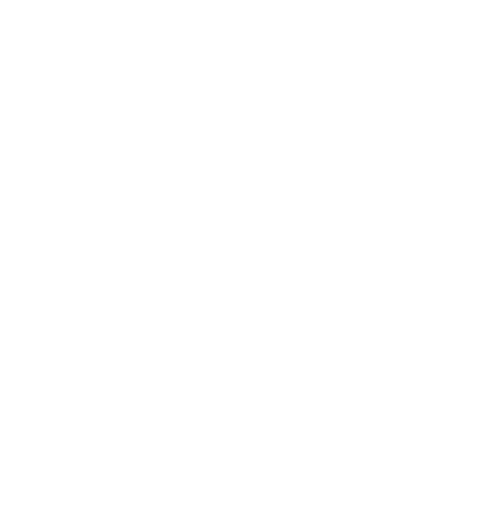
t = 0.00 s
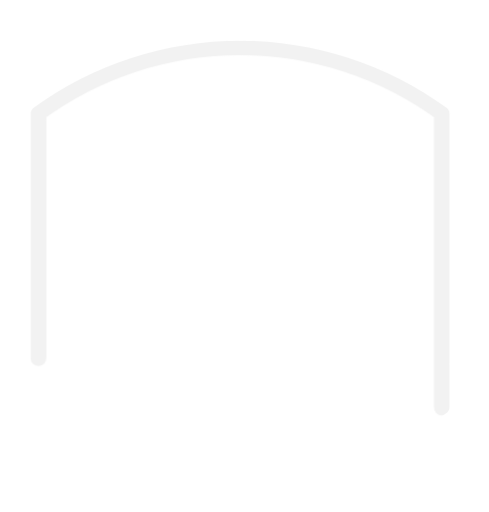
t = 0.45 s
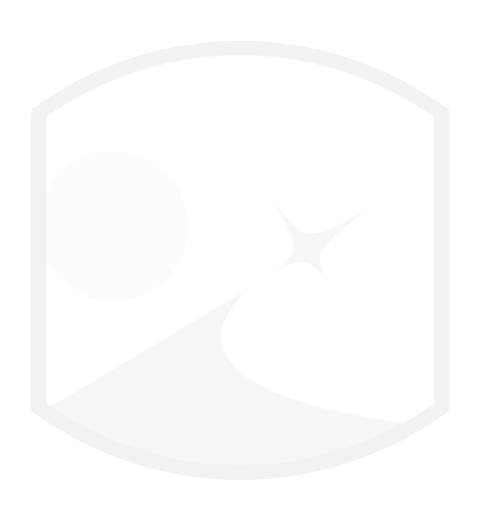
t = 0.84 s
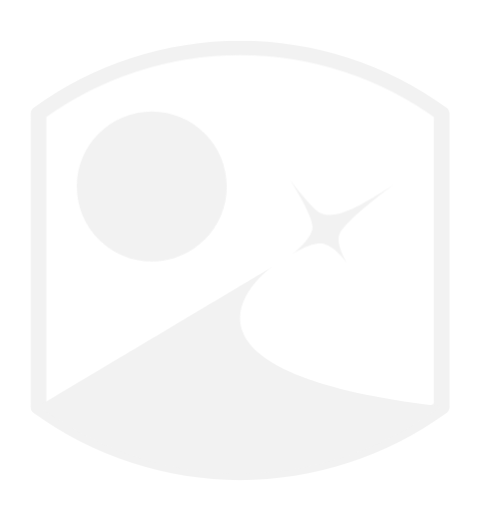
t = 1.23 s
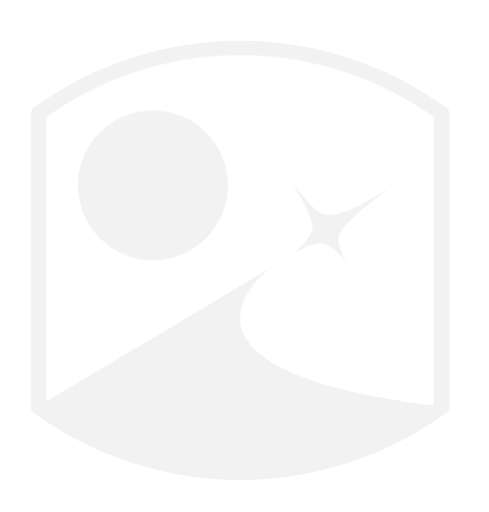
t = 1.70 s
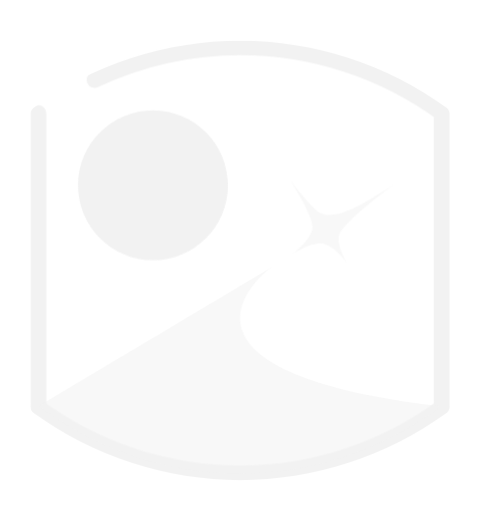
t = 2.08 s

The animated SVG that drew these frames (rendered in a browser with its animation timeline set to each time). Animation: 14 CSS @keyframes rules; one cycle of 2.50 s, repeats indefinitely.

<svg id="ebGW8swk2aF1" xmlns="http://www.w3.org/2000/svg" xmlns:xlink="http://www.w3.org/1999/xlink" viewBox="0 0 158.2 165.8" shape-rendering="geometricPrecision" text-rendering="geometricPrecision">
<style><![CDATA[
#ebGW8swk2aF5_tr {animation: ebGW8swk2aF5_tr__tr 2500ms linear infinite normal forwards}@keyframes ebGW8swk2aF5_tr__tr { 0% {transform: translate(79.099998px,82.900002px) rotate(180deg);animation-timing-function: cubic-bezier(0.42,0,0.58,1)} 30% {transform: translate(79.099998px,82.900002px) rotate(180deg);animation-timing-function: cubic-bezier(0.42,0,0.58,1)} 30.2% {transform: translate(79.099998px,82.900002px) rotate(0deg)} 100% {transform: translate(79.099998px,82.900002px) rotate(0deg)}} #ebGW8swk2aF5 {animation-name: ebGW8swk2aF5_c_o, ebGW8swk2aF5_s_do, ebGW8swk2aF5_s_da;animation-duration: 2500ms;animation-fill-mode: forwards;animation-timing-function: linear;animation-direction: normal;animation-iteration-count: infinite;}@keyframes ebGW8swk2aF5_c_o { 0% {opacity: 0} 30.6% {opacity: 0} 30.8% {opacity: 1} 100% {opacity: 1}}@keyframes ebGW8swk2aF5_s_do { 0% {stroke-dashoffset: 546.145283;animation-timing-function: cubic-bezier(0.42,0,0.58,1)} 30% {stroke-dashoffset: 0;animation-timing-function: cubic-bezier(0.42,0,0.58,1)} 80% {stroke-dashoffset: 0;animation-timing-function: cubic-bezier(0.42,0,0.58,1)} 100% {stroke-dashoffset: 546.145283}}@keyframes ebGW8swk2aF5_s_da { 0% {stroke-dasharray: 546.145283;animation-timing-function: cubic-bezier(0.42,0,0.58,1)} 30% {stroke-dasharray: 546.145283;animation-timing-function: cubic-bezier(0.42,0,0.58,1)} 80% {stroke-dasharray: 546.145283;animation-timing-function: cubic-bezier(0.42,0,0.58,1)} 100% {stroke-dasharray: 546.145283}} #ebGW8swk2aF6_tr {animation: ebGW8swk2aF6_tr__tr 2500ms linear infinite normal forwards}@keyframes ebGW8swk2aF6_tr__tr { 0% {transform: translate(79.099998px,82.900002px) rotate(180deg);animation-timing-function: cubic-bezier(0.42,0,0.58,1)} 30% {transform: translate(79.099998px,82.900002px) rotate(180deg)} 100% {transform: translate(79.099998px,82.900002px) rotate(180deg)}} #ebGW8swk2aF6 {animation-name: ebGW8swk2aF6_c_o, ebGW8swk2aF6_s_do, ebGW8swk2aF6_s_da;animation-duration: 2500ms;animation-fill-mode: forwards;animation-timing-function: linear;animation-direction: normal;animation-iteration-count: infinite;}@keyframes ebGW8swk2aF6_c_o { 0% {opacity: 1} 31% {opacity: 1} 31.2% {opacity: 0} 100% {opacity: 0}}@keyframes ebGW8swk2aF6_s_do { 0% {stroke-dashoffset: 546.145283;animation-timing-function: cubic-bezier(0.42,0,0.58,1)} 30% {stroke-dashoffset: 0;animation-timing-function: cubic-bezier(0.42,0,0.58,1)} 80% {stroke-dashoffset: 0;animation-timing-function: cubic-bezier(0.42,0,0.58,1)} 100% {stroke-dashoffset: 546.145283}}@keyframes ebGW8swk2aF6_s_da { 0% {stroke-dasharray: 546.145283;animation-timing-function: cubic-bezier(0.42,0,0.58,1)} 30% {stroke-dasharray: 546.145283;animation-timing-function: cubic-bezier(0.42,0,0.58,1)} 80% {stroke-dasharray: 546.145283;animation-timing-function: cubic-bezier(0.42,0,0.58,1)} 100% {stroke-dasharray: 546.145283}} #ebGW8swk2aF7_to {animation: ebGW8swk2aF7_to__to 2500ms linear infinite normal forwards}@keyframes ebGW8swk2aF7_to__to { 0% {transform: translate(26.699999px,74.6px)} 24% {transform: translate(26.699999px,74.6px);animation-timing-function: cubic-bezier(0.42,0,0.58,1)} 52% {transform: translate(46.223972px,54.600002px);animation-timing-function: cubic-bezier(0.42,0,0.58,1)} 84% {transform: translate(46.223972px,54.600002px)} 100% {transform: translate(46.223972px,54.600002px)}} #ebGW8swk2aF7 {animation: ebGW8swk2aF7_c_o 2500ms linear infinite normal forwards}@keyframes ebGW8swk2aF7_c_o { 0% {opacity: 0;animation-timing-function: cubic-bezier(0.42,0,0.58,1)} 24% {opacity: 0;animation-timing-function: cubic-bezier(0.42,0,0.58,1)} 52% {opacity: 1;animation-timing-function: cubic-bezier(0.42,0,0.58,1)} 80% {opacity: 1;animation-timing-function: cubic-bezier(0.42,0,0.58,1)} 100% {opacity: 0}} #ebGW8swk2aF8_to {animation: ebGW8swk2aF8_to__to 2500ms linear infinite normal forwards}@keyframes ebGW8swk2aF8_to__to { 0% {transform: translate(59.099998px,144.200001px)} 24% {transform: translate(59.099998px,144.200001px);animation-timing-function: cubic-bezier(0.42,0,0.58,1)} 40% {transform: translate(79.099998px,124.200001px);animation-timing-function: cubic-bezier(0.42,0,0.58,1)} 84% {transform: translate(79.099998px,124.200001px)} 100% {transform: translate(79.099998px,124.200001px)}} #ebGW8swk2aF8 {animation: ebGW8swk2aF8_c_o 2500ms linear infinite normal forwards}@keyframes ebGW8swk2aF8_c_o { 0% {opacity: 0;animation-timing-function: cubic-bezier(0.42,0,0.58,1)} 24% {opacity: 0;animation-timing-function: cubic-bezier(0.42,0,0.58,1)} 40% {opacity: 1;animation-timing-function: cubic-bezier(0.42,0,0.58,1)} 68% {opacity: 1;animation-timing-function: cubic-bezier(0.42,0,0.58,1)} 100% {opacity: 0}} #ebGW8swk2aF9_to {animation: ebGW8swk2aF9_to__to 2500ms linear infinite normal forwards}@keyframes ebGW8swk2aF9_to__to { 0% {transform: translate(97.700001px,88.350004px)} 24% {transform: translate(97.700001px,88.350004px);animation-timing-function: cubic-bezier(0.42,0,0.58,1)} 40% {transform: translate(117.700001px,68.350004px);animation-timing-function: cubic-bezier(0.42,0,0.58,1)} 84% {transform: translate(117.700001px,68.350004px)} 100% {transform: translate(117.700001px,68.350004px)}} #ebGW8swk2aF9 {animation: ebGW8swk2aF9_c_o 2500ms linear infinite normal forwards}@keyframes ebGW8swk2aF9_c_o { 0% {opacity: 0;animation-timing-function: cubic-bezier(0.42,0,0.58,1)} 24% {opacity: 0;animation-timing-function: cubic-bezier(0.42,0,0.58,1)} 40% {opacity: 1;animation-timing-function: cubic-bezier(0.42,0,0.58,1)} 68% {opacity: 1;animation-timing-function: cubic-bezier(0.42,0,0.58,1)} 100% {opacity: 0}}
]]></style>
<defs><path id="ebGW8swk2aF2" d="M79.1,165.8c-27.7,0-55.4-9-77.9-25.3-.7-.5-1.2-1.4-1.2-2.4L0,27.7c0-1,.5-1.9,1.2-2.4C23.6,9,51.3,0,79.1,0s55.5,9,77.9,25.3c.8.6,1.2,1.5,1.2,2.4v110.4c0,1-.5,1.9-1.2,2.4-22.5,16.3-50.2,25.3-77.9,25.3Zm76.1-27.7v0v0Z"/></defs><g><g transform="matrix(.858403 0 0 0.858403 9.784376 13.154361)" clip-path="url(#ebGW8swk2aF10)"><g id="ebGW8swk2aF5_tr" transform="translate(79.099998,82.900002) rotate(180)"><path id="ebGW8swk2aF5" d="M155.2,138.1v-110.4C133.1,11.6,106.4,3,79.1,3s-54,8.6-76.1,24.7v110.4c22.1,16,48.8,24.7,76.1,24.7s54-8.7,76.1-24.7" transform="scale(-1.000004,-1.006258) translate(-79.099998,-82.900002)" opacity="0" fill="none" stroke="#f2f2f2" stroke-width="6" stroke-linecap="round" stroke-linejoin="round" stroke-miterlimit="10" stroke-dashoffset="546.145283" stroke-dasharray="546.145283"/></g><g id="ebGW8swk2aF6_tr" transform="translate(79.099998,82.900002) rotate(180)"><path id="ebGW8swk2aF6" d="M155.2,138.1v-110.4C133.1,11.6,106.4,3,79.1,3s-54,8.6-76.1,24.7v110.4c22.1,16,48.8,24.7,76.1,24.7s54-8.7,76.1-24.7" transform="scale(-1.000004,-1.006258) translate(-79.099998,-82.900002)" fill="none" stroke="#f2f2f2" stroke-width="6" stroke-linecap="round" stroke-linejoin="round" stroke-miterlimit="10" stroke-dashoffset="546.145283" stroke-dasharray="546.145283"/></g><g id="ebGW8swk2aF7_to" transform="translate(26.699999,74.6)"><path id="ebGW8swk2aF7" d="M46.7,82.9C62.3,82.9,75,70.2,75,54.6s-12.7-28.3-28.3-28.3-28.3,12.7-28.3,28.3s12.7,28.3,28.3,28.3Z" transform="translate(-46.699999,-54.6)" opacity="0" fill="#f2f2f2"/></g><g id="ebGW8swk2aF8_to" transform="translate(59.099998,144.200001)"><path id="ebGW8swk2aF8" d="M155.2,138c-111-13-69.5-49.3-63.6-52.9C87.4,87.6,3,138,3,138l9.9,6.5c19.8,12.3,42.7,18.8,66,18.8s46.2-6.4,66-18.6l10.3-6.7v0Z" transform="translate(-79.099998,-124.200001)" opacity="0" fill="#f2f2f2"/></g><g id="ebGW8swk2aF9_to" transform="translate(97.700001,88.350004)"><path id="ebGW8swk2aF9" d="M99,80.4c0,0,7.4-5.8,7.4-10c.1-4.6-8.7-18.2-8.7-18.2c6.2,8.4,10.1,11.8,10.1,11.8c5.8,5.4,17.9-2.4,29.9-10.1c0,0-14.3,10.1-20.4,17.7-2.6,3.2.1,9,2.5,12.9c0,0-5.1-7.7-10.2-8-4.5-.2-10.6,3.9-10.6,3.9Z" transform="translate(-117.700001,-68.350004)" opacity="0" fill="#f2f2f2"/></g><clipPath id="ebGW8swk2aF10"><use width="158.199997" height="165.800003" xlink:href="#ebGW8swk2aF2"/></clipPath></g></g></svg>
